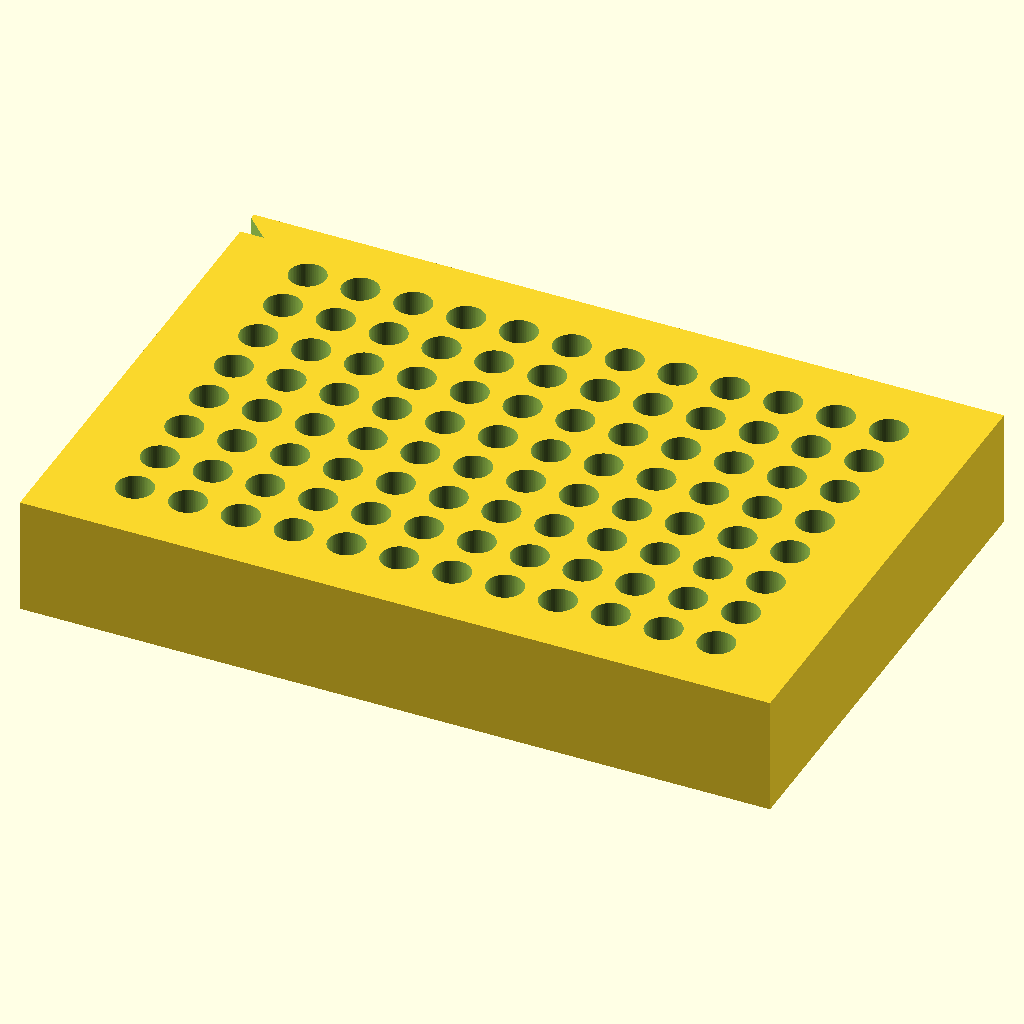
Cell 1 — every parameter at its default value.
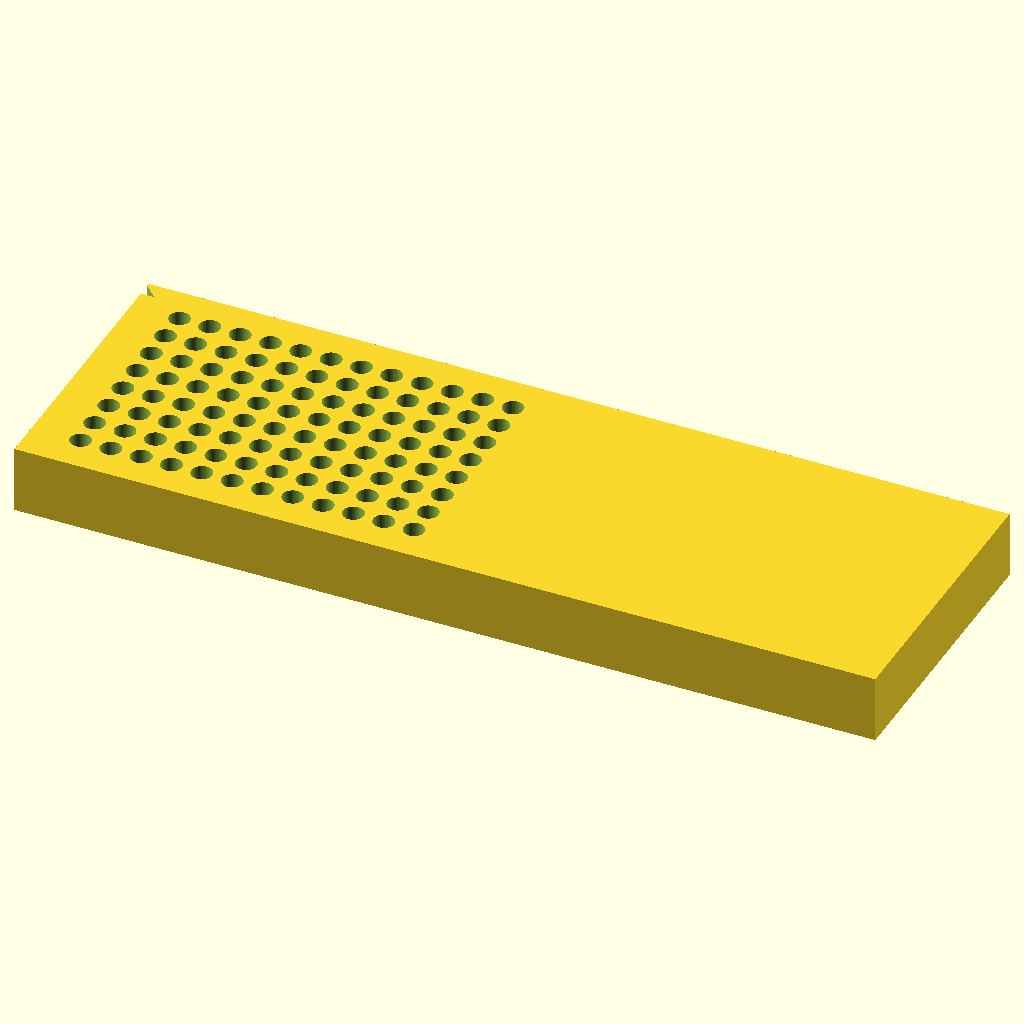
Cell 2: the same model with block_x = 255.52.
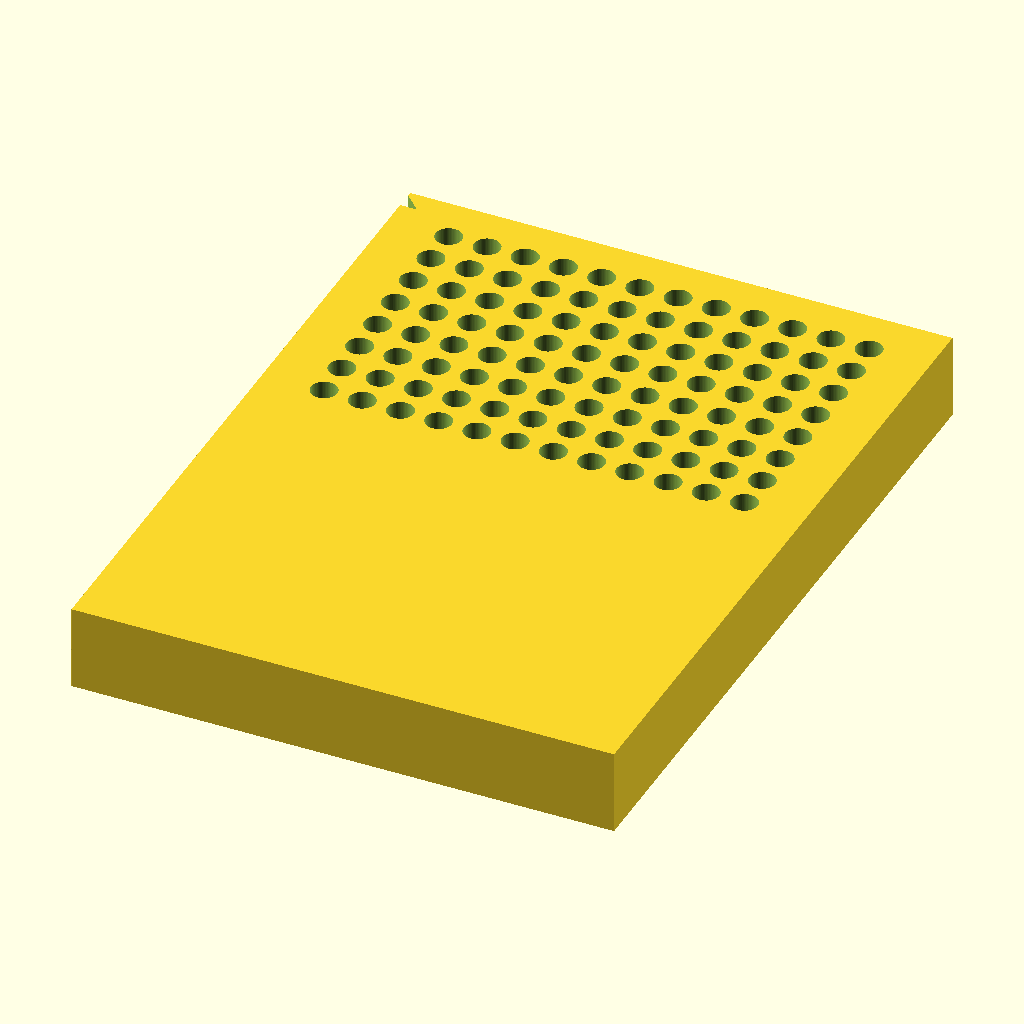
Cell 3 — block_y set to 170.96, the other parameters unchanged.
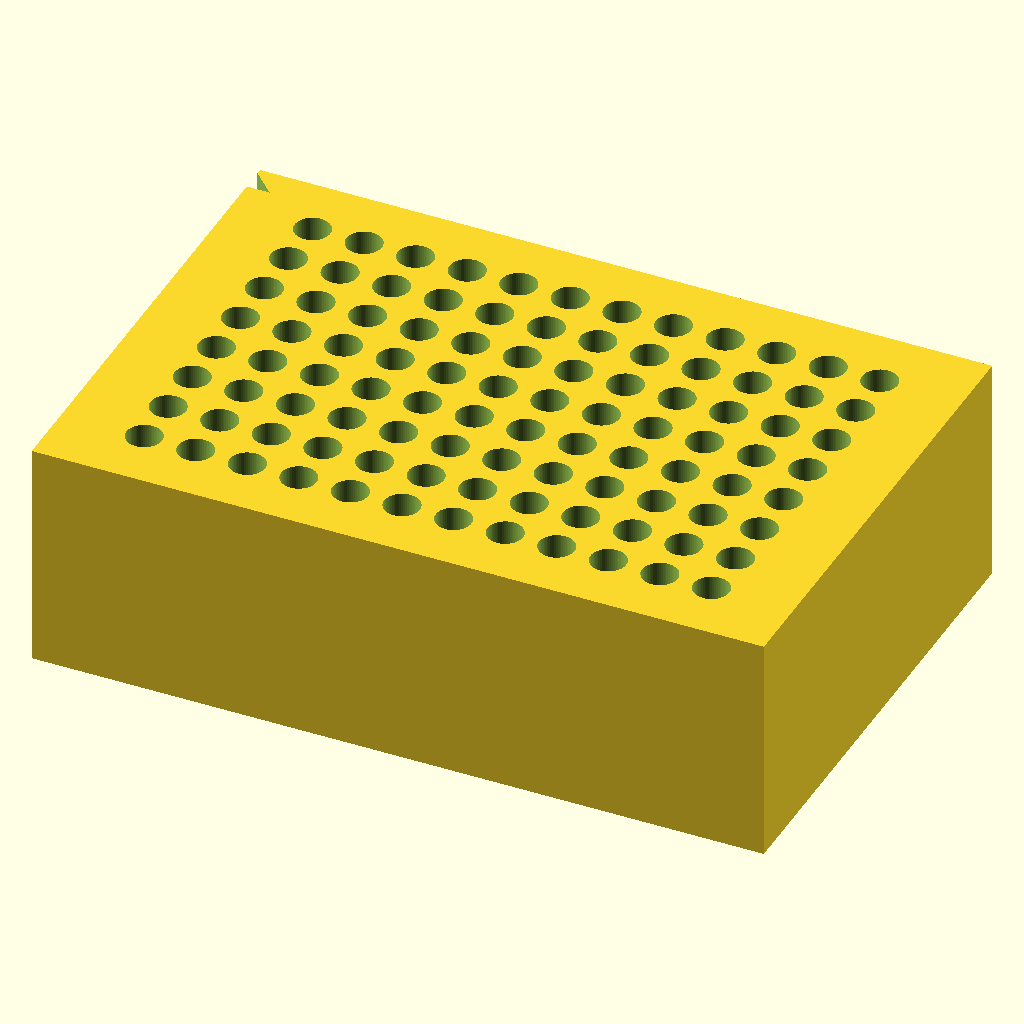
Cell 4: the same model with block_z = 40.
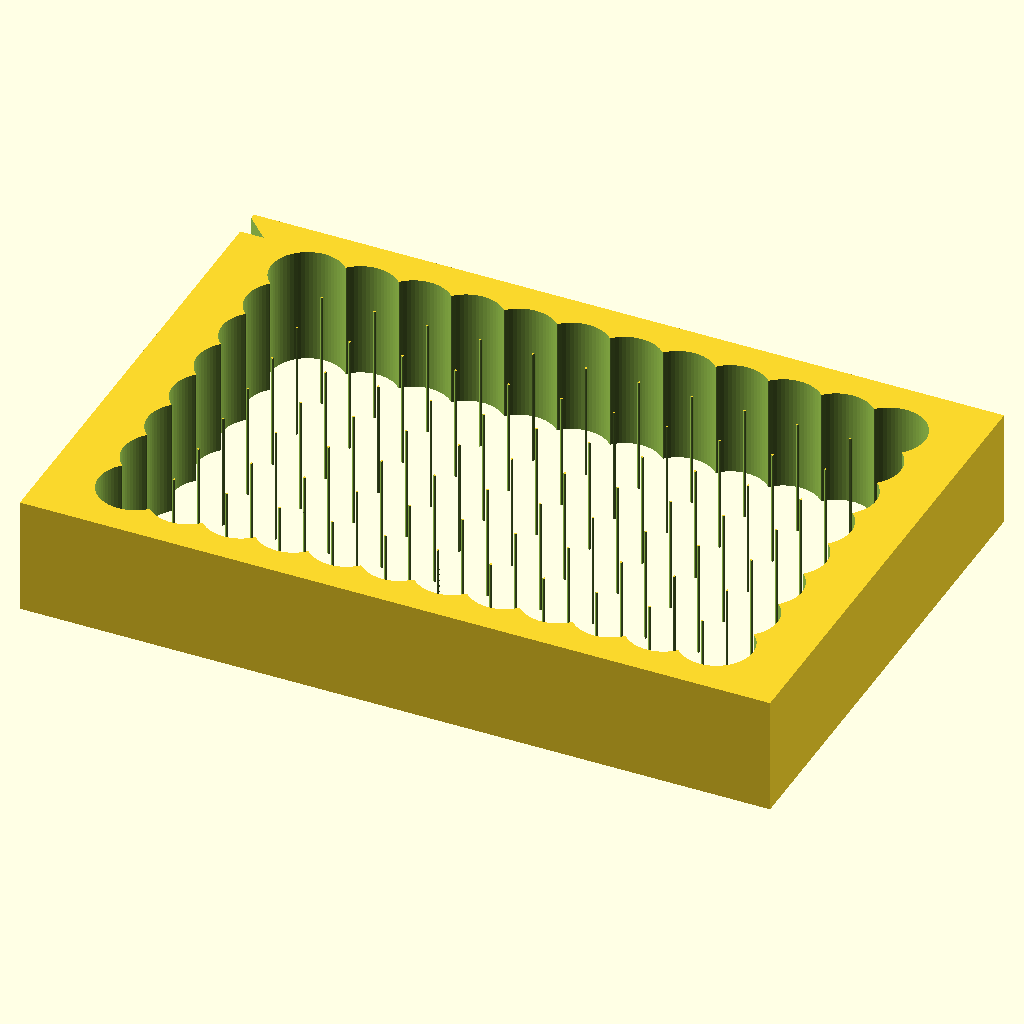
Cell 5: hole_dia = 12.4 (everything else at default).
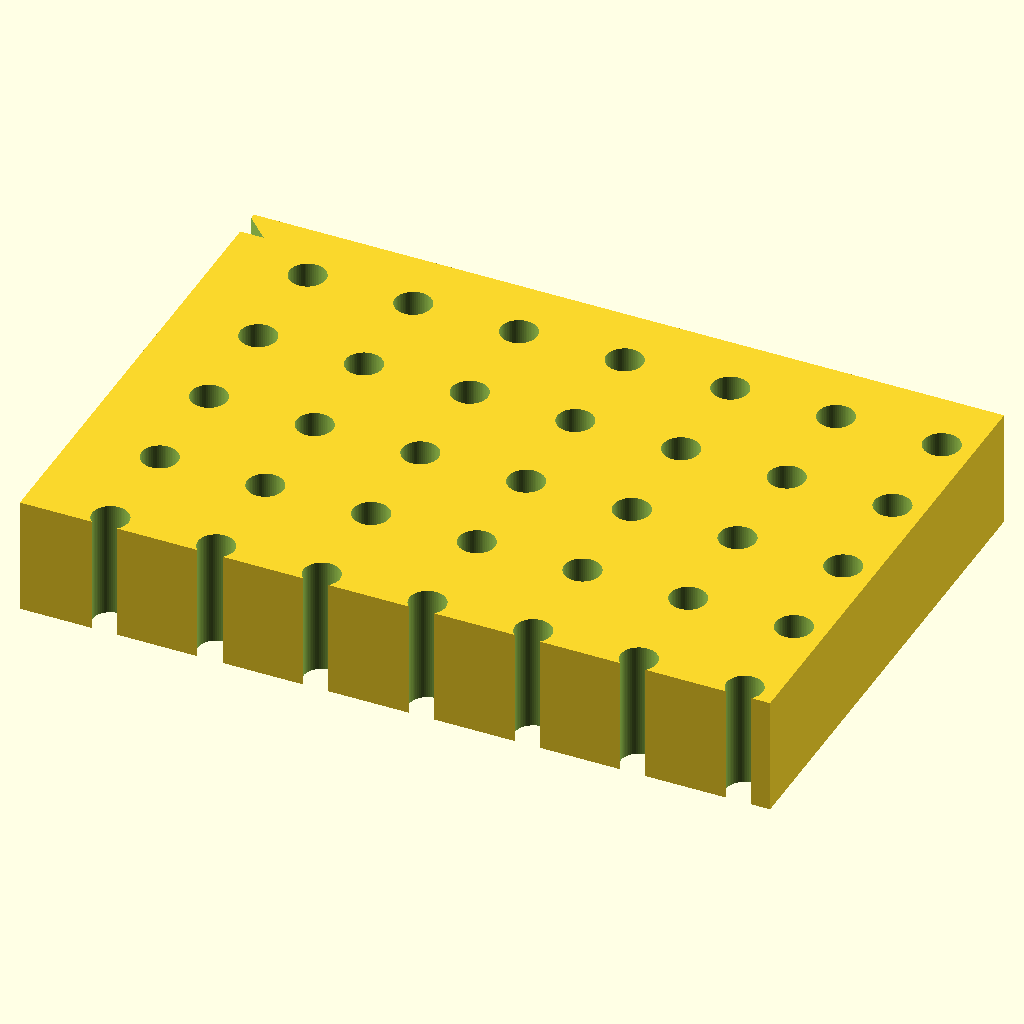
Cell 6: hole_spacing = 18 (everything else at default).
The same orthographic view direction (rotation 55°, 0°, 25°; colour scheme Cornfield) for every cell, with the view re-fitted per cell, so scale and position can differ between cells.
Source of the model, bench/results/main-tiiny/code/tiiny_google_gemma-4-26B-A4B-it/pcr_tube_rack_sbs_s1_a1.scad:
// --- Dimensions (mm) ---
block_x = 127.76;          // Total length (X)
block_y = 85.48;           // Total width (Y)
block_z = 20.00;           // Total height (Z)

hole_dia = 6.2;            // Diameter of PCR tube holes
hole_spacing = 9.0;        // Center-to-center spacing

rows = 8;                  // Number of rows (Y direction)
cols = 12;                 // Number of columns (X direction)

// Offset from edges to the center of the first hole (A1)
offset_x = 14.38;          // Distance from left edge to first hole center
offset_y = 11.24;          // Distance from back edge to first hole center

// Chamfer parameters
chamfer_leg = 5.0;         // Length of the chamfer legs

// --- Rendering Settings ---
$fn = 64;

// --- Main Construction ---

// The user requested the part to rest on the XY plane at z = 0 and build upward (+Z).
// The previous version used center=true for the cube, which placed the base at z = -10.
// We must translate the geometry so the bottom face is at z = 0.

module pcr_rack() {
    difference() {
        // The main block
        // We place the block so it starts at z=0 and goes to z=block_z.
        // To keep it centered on X and Y, we use the center=true and then translate.
        // However, it is simpler to define the cube from 0 to block_z.
        translate([-block_x/2, -block_y/2, 0])
            cube([block_x, block_y, block_z]);

        // The 96 holes
        // Holes are vertical through-holes.
        // We iterate through columns (X) and rows (Y).
        // The center of the first hole (A1) is at:
        // X = -block_x/2 + offset_x
        // Y = block_y/2 - offset_y (since offset is from the "back edge" at Y_max)
        for (i = [0 : cols - 1]) {
            for (j = [0 : rows - 1]) {
                translate([
                    (-block_x / 2) + offset_x + (i * hole_spacing), 
                    (block_y / 2) - offset_y - (j * hole_spacing), 
                    -1 // Extend below Z=0 to ensure clean cut
                ])
                cylinder(h = block_z + 2, d = hole_dia);
            }
        }

        // The 45-degree chamfer at the A1 corner
        // The A1 corner is the "left-back" corner.
        // In our coordinate system: X = -block_x/2, Y = block_y/2.
        // We create a wedge to cut this vertical edge.
        // The wedge is a prism with a triangular base.
        // We translate it to the corner and rotate it to align with the edge.
        
        // We use a large enough wedge to ensure the cut is clean.
        // The wedge is placed at the corner and extends along the Z axis.
        translate([-block_x/2 - 1, block_y/2 - chamfer_leg, -1])
        rotate([0, 0, 0])
        linear_extrude(height = block_z + 2)
        polygon(points=[[0, 0], [chamfer_leg, 0], [0, chamfer_leg]]);
    }
}

// Execute the model
// The part is built from Z=0 upwards.
pcr_rack();
Parameter table extracted from the source (name, type, default, range or options):
block_x: number, default 127.76
block_y: number, default 85.48
block_z: number, default 20
hole_dia: number, default 6.2
hole_spacing: number, default 9
rows: number, default 8
cols: number, default 12
offset_x: number, default 14.38
offset_y: number, default 11.24
chamfer_leg: number, default 5
